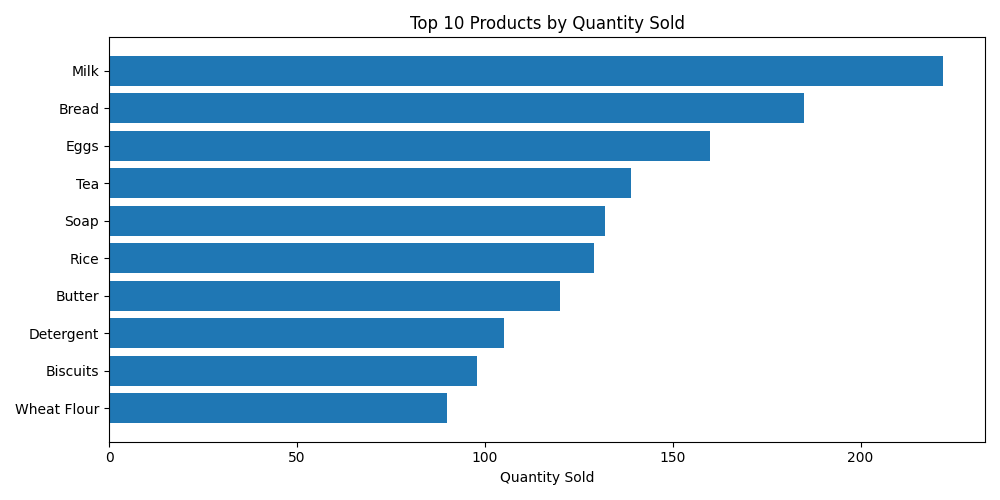

The data file committed next to this chart (first rows):
product_id, quantity, product_name, category
1, 222, Milk, Dairy
2, 185, Bread, Bakery
3, 160, Eggs, Dairy
12, 139, Tea, Beverages
16, 132, Soap, Personal Care
9, 129, Rice, Grocery
4, 120, Butter, Dairy
18, 105, Detergent, Household
6, 98, Biscuits, Snacks
10, 90, Wheat Flour, Grocery
7, 87, Chips, Snacks
15, 81, Shampoo, Personal Care
11, 72, Sugar, Grocery
5, 68, Cheese, Dairy
13, 67, Coffee, Beverages
19, 59, Dishwash, Household
20, 58, Toilet Cleaner, Household
8, 53, Cookies, Snacks
17, 51, Toothpaste, Personal Care
14, 50, Juice, Beverages
